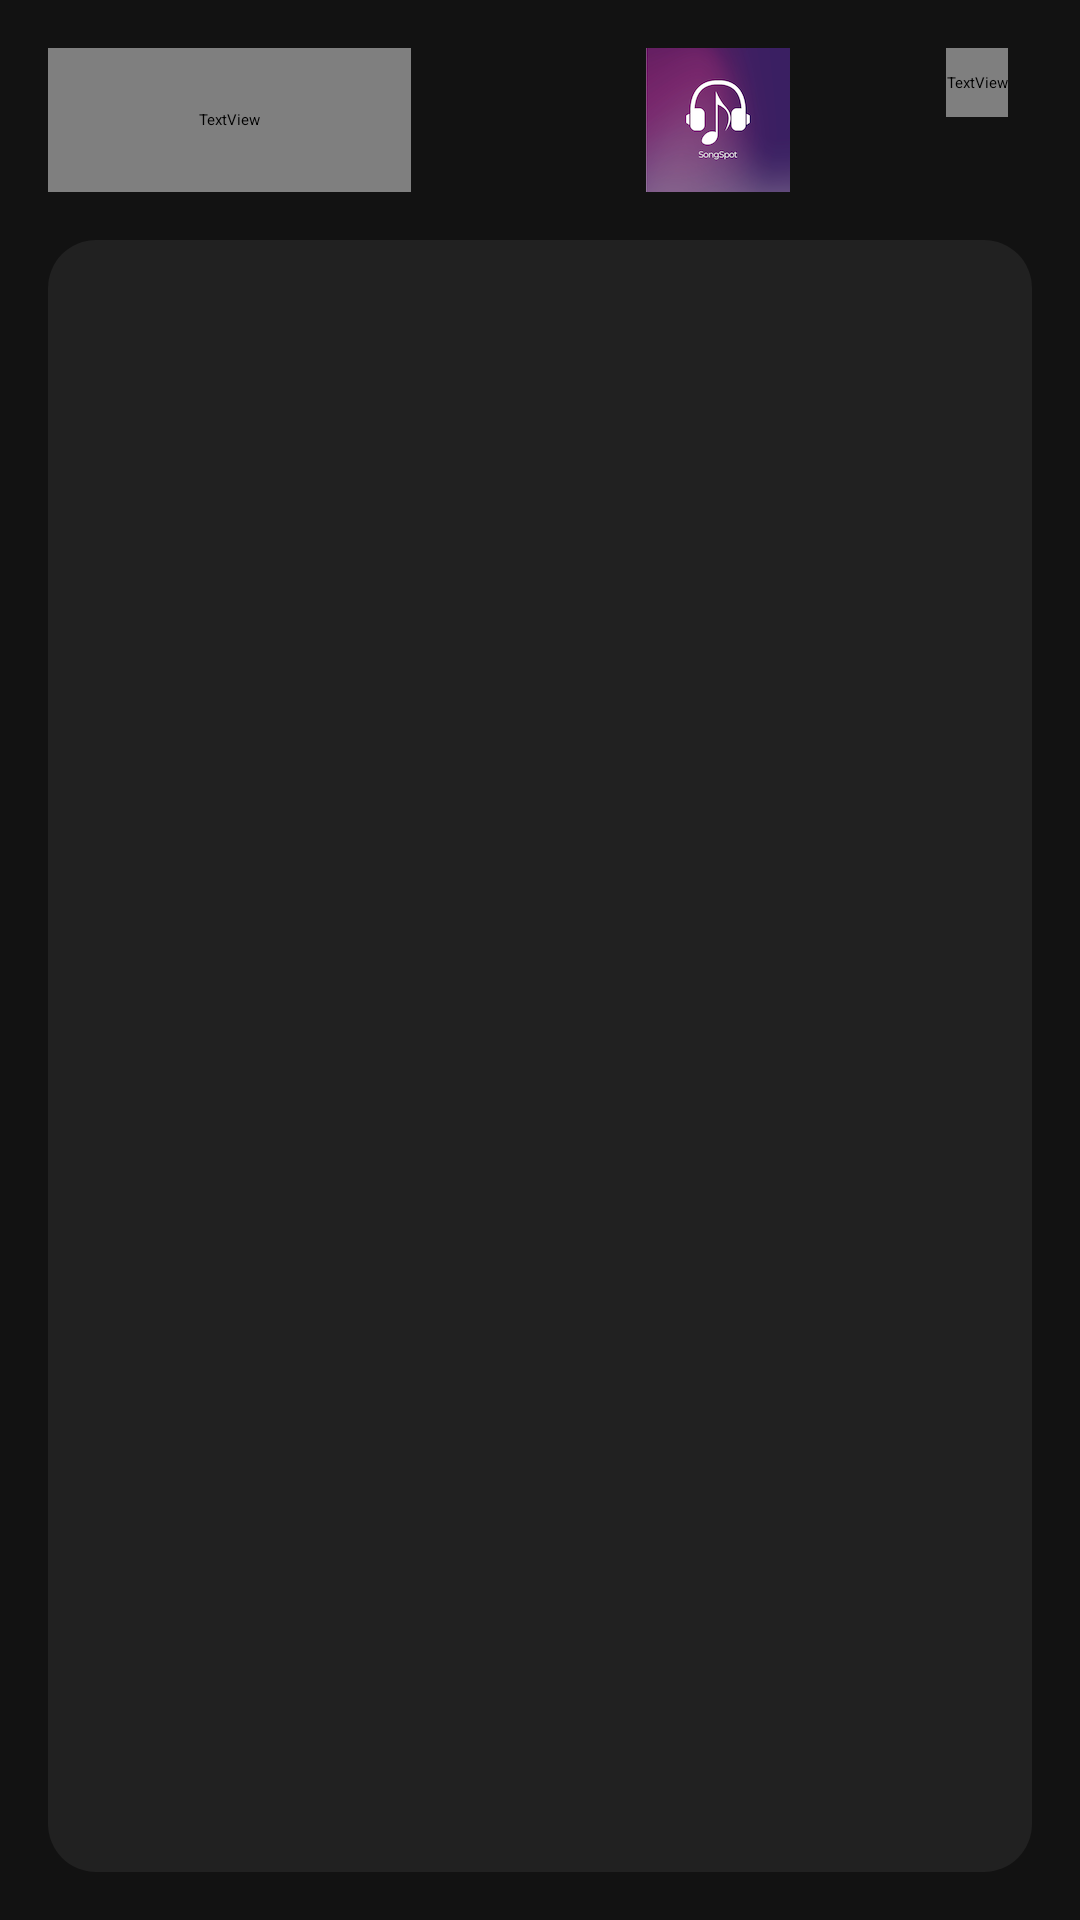

Here is an Android app screen rendered from its layout file. Give the layout XML and the strings, colors and styles it references.
<!-- AndroidManifest.xml: application theme Theme.MyApplication -->
<!-- res/layout/activity_comments.xml -->
<?xml version="1.0" encoding="utf-8"?>
<androidx.constraintlayout.widget.ConstraintLayout xmlns:android="http://schemas.android.com/apk/res/android"
    xmlns:app="http://schemas.android.com/apk/res-auto"
    android:id="@+id/main"
    android:layout_width="match_parent"
    android:layout_height="match_parent"
    android:background="#121212"
    android:padding="16dp">

    <TextView
        android:id="@+id/headerTitle"
        android:layout_width="121dp"
        android:layout_height="48dp"
        android:background="@drawable/rounded_bg"
        android:elevation="4dp"
        android:fontFamily="@font/roboto_condensed_bold"
        android:padding="8dp"
        android:text="@string/comments"
        android:textColor="#FFFFFF"
        android:textSize="24sp"
        android:textStyle="bold"
        app:layout_constraintStart_toStartOf="parent"
        app:layout_constraintTop_toTopOf="parent" />

    <ImageView
        android:id="@+id/imageViewAppIcon"
        android:layout_width="wrap_content"
        android:layout_height="wrap_content"
        android:layout_marginEnd="52dp"
        android:src="@drawable/ic_launcher"
        app:layout_constraintBottom_toBottomOf="@id/headerTitle"
        app:layout_constraintEnd_toStartOf="@id/textViewSongSpot"
        app:layout_constraintTop_toTopOf="@id/headerTitle" />

    <TextView
        android:id="@+id/textViewSongSpot"
        android:layout_width="wrap_content"
        android:layout_height="wrap_content"
        android:layout_marginEnd="8dp"
        android:background="@drawable/rounded_bg"
        android:elevation="4dp"
        android:fontFamily="@font/roboto_condensed_bold"
        android:text="@string/songspot"
        android:textColor="#B388FF"
        android:textSize="24sp"
        app:layout_constraintEnd_toEndOf="parent"
        app:layout_constraintTop_toTopOf="@id/headerTitle" />

    <ListView
        android:id="@+id/commentsList"
        android:layout_width="0dp"
        android:layout_height="0dp"
        android:divider="#FFFFFF"
        android:dividerHeight="1dp"
        android:background="@drawable/rounded_recycler_bg"
        android:elevation="4dp"
        android:padding="8dp"
        app:layout_constraintTop_toBottomOf="@id/headerTitle"
        app:layout_constraintBottom_toBottomOf="parent"
        app:layout_constraintStart_toStartOf="parent"
        app:layout_constraintEnd_toEndOf="parent"
        android:layout_marginTop="16dp" />

    <TextView
        android:id="@+id/emptyTextView"
        android:layout_width="match_parent"
        android:layout_height="match_parent"
        android:gravity="center"
        android:text="Be The First Spotter to Comment"
        android:textSize="18sp"
        android:visibility="gone" /> 





</androidx.constraintlayout.widget.ConstraintLayout>
<!-- resources referenced by this layout -->
<resources>
  <!-- drawable ic_launcher: png bitmap (drawable-hdpi, 9146 bytes) -->
  <!-- drawable rounded_bg (drawable) -->
  <?xml version="1.0" encoding="utf-8"?>
  <shape xmlns:android="http://schemas.android.com/apk/res/android">
      <solid android:color="#1F1F1F" />
      <corners android:radius="36dp" />
      <padding android:left="16dp" android:top="8dp" android:right="16dp" android:bottom="8dp" />
  </shape>
  <!-- drawable rounded_recycler_bg (drawable) -->
  <?xml version="1.0" encoding="utf-8"?>
  <shape xmlns:android="http://schemas.android.com/apk/res/android">
      <corners android:radius="16dp" />
      <solid android:color="@color/dark_background" />
  </shape>
  <string name="comments">Comments</string>
  <string name="songspot">SongSpot</string>
  <color name="dark_background">#212121</color>
</resources>
